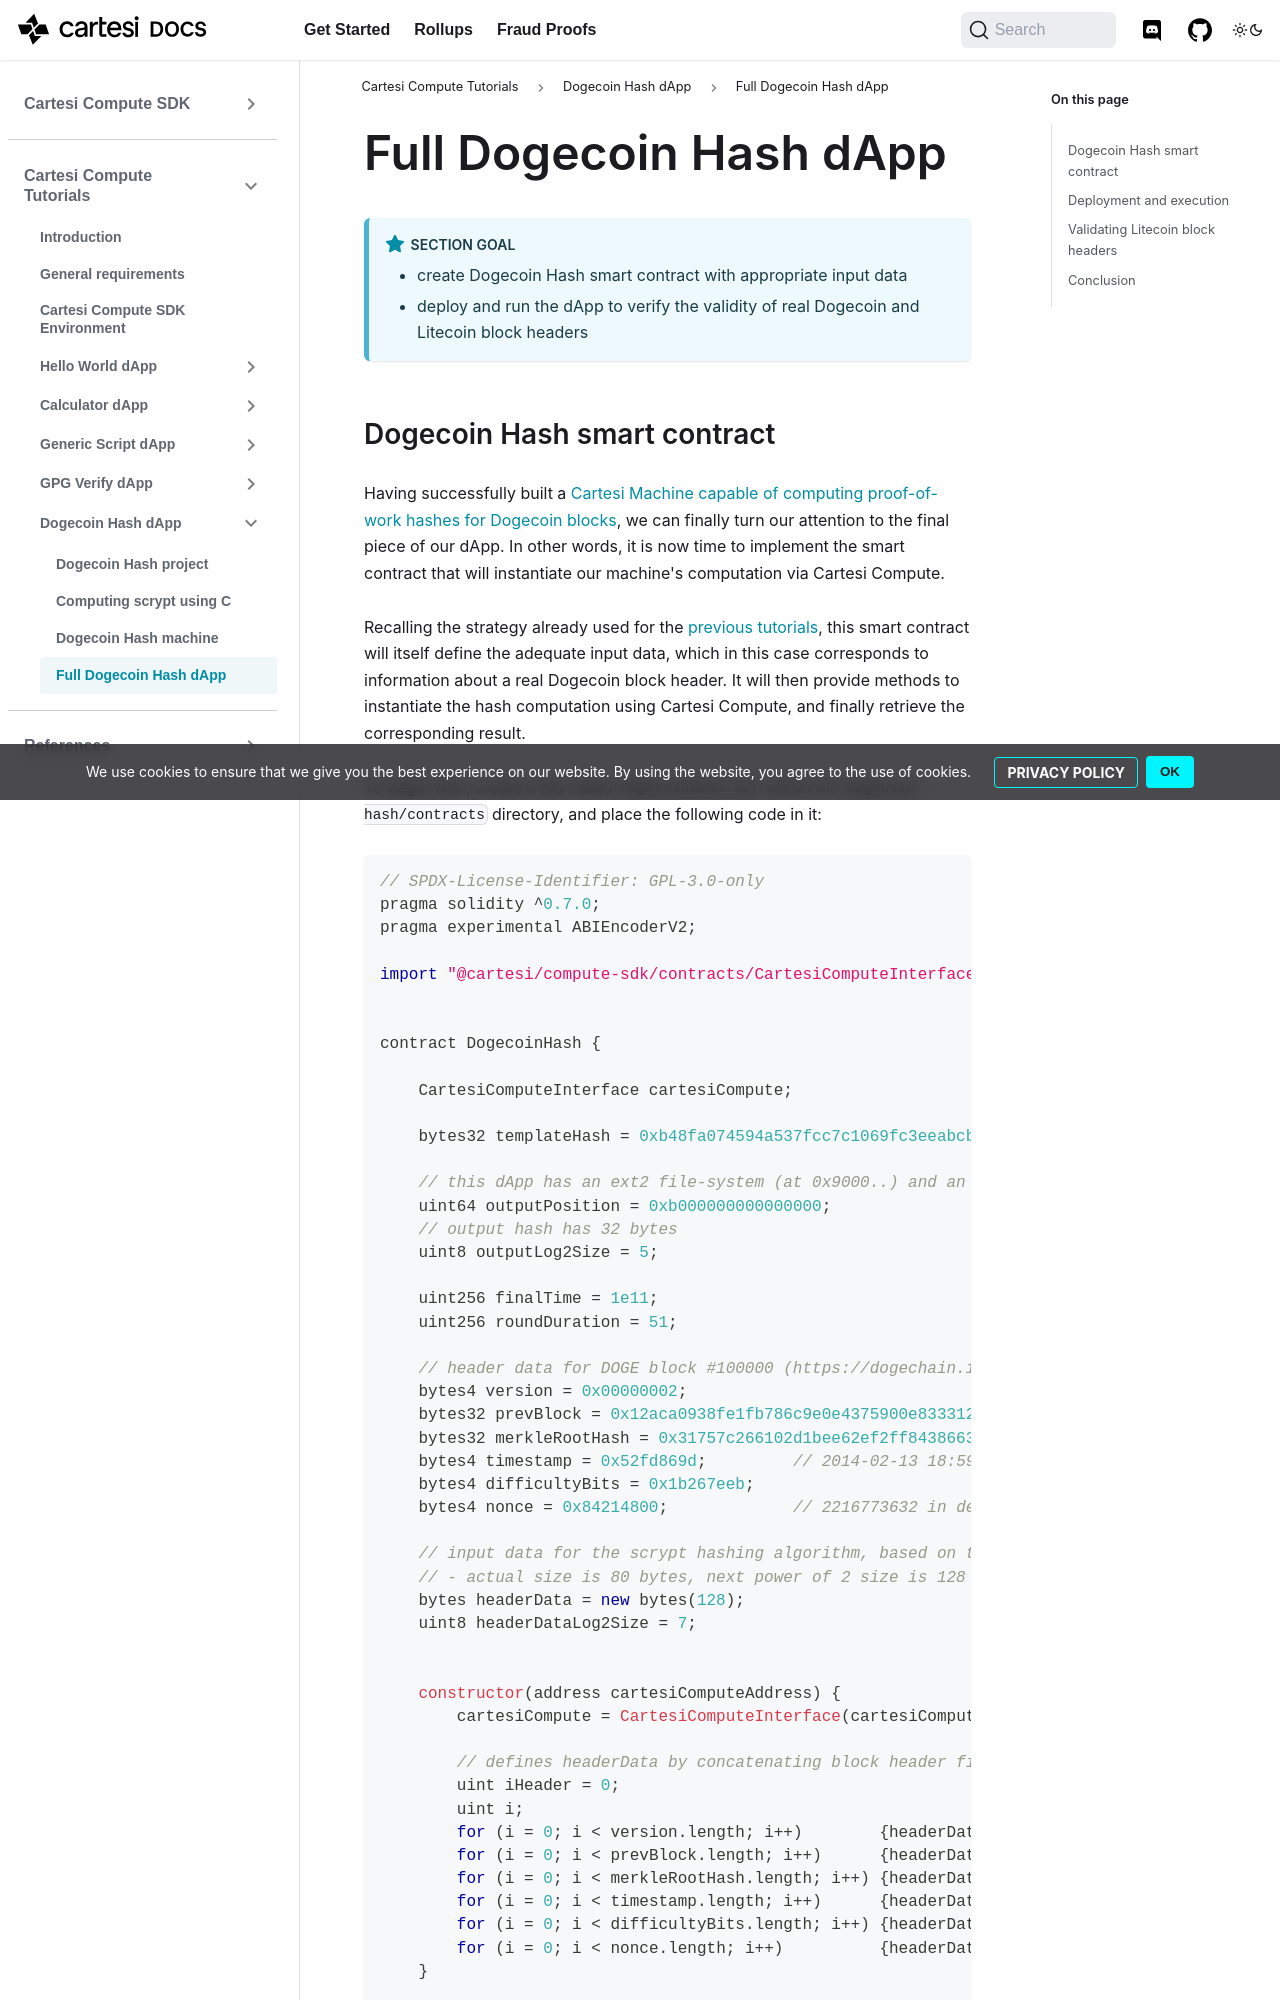

repository: cartesi/docs · page: pr-preview/pr-359/tutorials/dogecoin-hash/full-dapp/index.html · generator: docusaurus

---
title: Full Dogecoin Hash dApp
---

:::note Section Goal

- create Dogecoin Hash smart contract with appropriate input data
- deploy and run the dApp to verify the validity of real Dogecoin and Litecoin block headers
  :::
